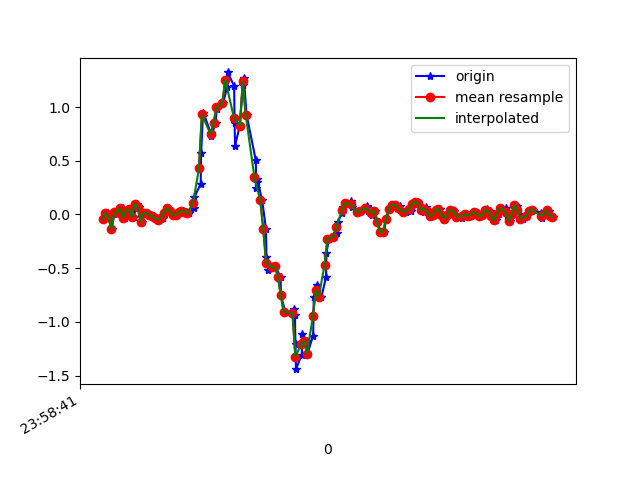

The data file committed next to this chart (first rows):
1617667121411, 362758102188031, -0.045734122, -0.25220948, -0.00601165
1617667121434, 362758121222031, 0.01291, 0.2988, -0.04266
1617667121455, 362758140231231, -0.0213, 0.01657, 0.02453
1617667121463, 362758159265231, -0.1374, 0.03978, -0.04022
1617667121481, 362758178274415, 0.02024, 0.2597, -0.01212
1617667121500, 362758197346191, 0.004357, -0.2021, 0.01231
1617667121519, 362758216383711, 0.03857, 0.04956, -0.02556
1617667121538, 362758235396447, 0.05933, -0.1569, 0.0282
1617667121557, 362758254433951, -0.02863, -0.1532, -0.007233
1617667121576, 362758273471487, 0.03612, 0.1705, -0.01456
1617667121596, 362758292526079, 0.04712, -0.2522, 0.03675
1617667121614, 362758311539999, -0.02741, -0.05673, -0.02922
1617667121633, 362758330578687, 0.1009, 0.2023, 0.003762
1617667121652, 362758349617375, 0.07033, -0.3512, 0.06118
1617667121671, 362758368631295, -0.07017, -0.01153, -0.0109
1617667121690, 362758387669983, 0.01047, 0.1949, 0.03675
1617667121710, 362758406593855, 0.01169, 0.1864, 0.0453
1617667121729, 362758425626591, -0.009082, -0.01153, 0.05752
1617667121748, 362758444634527, -0.01153, -0.00542, 0.04774
1617667121767, 362758463667263, -0.03718, 0.008019, 0.04897
1617667121786, 362758482700031, -0.04818, 0.01535, 0.05019
1617667121815, 362758501784095, -0.03107, 0.02879, 0.0453
1617667121824, 362758520794335, 0.0178, 0.03123, 0.04408
1617667121842, 362758539829343, 0.05933, 0.03978, 0.04041
1617667121862, 362758558864287, 0.03368, 0.03856, 0.03308
1617667121881, 362758577899295, -0.002974, 0.02757, 0.0282
1617667121905, 362758596943775, -0.002974, 0.01535, 0.02698
1617667121925, 362758615979999, 0.02146, 6.886502E-4, 0.03064
1617667121948, 362758635016287, 0.03612, -0.01153, 0.03308
1617667121968, 362758654052575, 0.0239, -0.0323, 0.02942
1617667121989, 362758673064031, 0.01291, -0.06284, 0.02331
1617667122024, 362758692100319, 0.05567, -0.1105, 0.01354
1617667122028, 362758711158431, 0.1583, -0.1606, -0.0109
1617667122072, 362758730195423, 0.2866, -0.2229, -0.06954
1617667122075, 362758749232415, 0.5712, -0.4049, -0.1209
1617667122087, 362758768244639, 0.9194, -0.7214, -0.1795
1617667122091, 362758787281631, 0.9439, -1.176, -0.2381
1617667122140, 362758806327007, 0.7631, -1.65, -0.3127
1617667122144, 362758825364255, 0.7276, -2.085, -0.3738
1617667122174, 362758844495542, 0.8522, -2.456, -0.3872
1617667122181, 362758863532790, 0.9793, -2.73, -0.4043
1617667122199, 362758882570038, 1.021, -2.903, -0.469
1617667122225, 362758901597494, 1.034, -3.005, -0.5595
1617667122253, 362758920634486, 1.187, -3.054, -0.5888
1617667122257, 362758939671414, 1.323, -3.063, -0.5668
1617667122301, 362758958683574, 1.196, -3.049, -0.535
1617667122304, 362758977720566, 0.8547, -2.94, -0.5802
1617667122307, 362758996757558, 0.6421, -2.732, -0.6926
1617667122340, 362759015785078, 0.8266, -2.453, -0.7659
1617667122360, 362759034821814, 1.204, -2.167, -0.7256
1617667122367, 362759053858486, 1.273, -1.876, -0.6169
1617667122386, 362759072870582, 0.928, -1.556, -0.5277
1617667122449, 362759091907254, 0.5053, -1.187, -0.4813
1617667122453, 362759110934198, 0.2463, -0.8264, -0.4263
1617667122456, 362759129946038, 0.3012, -0.4379, -0.3151
1617667122459, 362759148982582, 0.3257, -0.06651, -0.1685
1617667122493, 362759168018998, 0.1302, 0.2585, -0.03655
1617667122519, 362759187055542, -0.1361, 0.5554, 0.07462
1617667122522, 362759206055478, -0.3939, 0.8229, 0.1626
1617667122535, 362759225091766, -0.5137, 1.081, 0.2518
1617667122577, 362759244128054, -0.4917, 1.343, 0.3471
... 102 more rows
